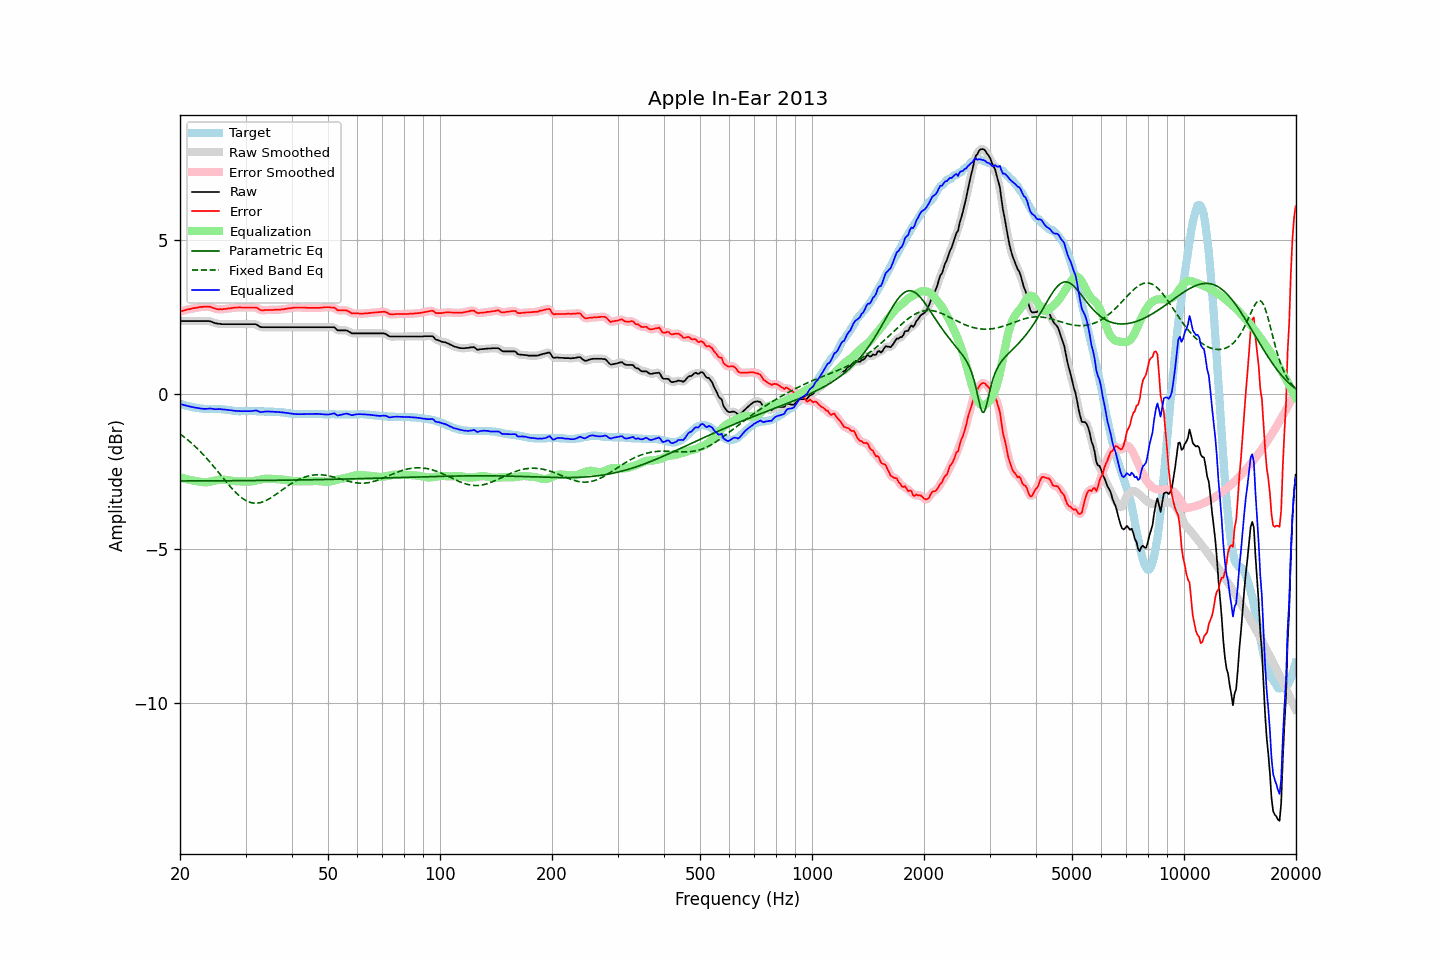

Source data for this figure (header and first rows):
frequency, raw, error, smoothed, error_smoothed, equalization, parametric_eq, fixed_band_eq, equalized_raw, equalized_smoothed, target
20.00, 2.38, 2.68, 2.38, 2.68, -2.68, -2.80, -1.28, -0.31, -0.31, -0.31
20.20, 2.38, 2.69, 2.38, 2.70, -2.70, -2.80, -1.32, -0.32, -0.32, -0.32
20.40, 2.38, 2.71, 2.38, 2.71, -2.71, -2.80, -1.36, -0.34, -0.34, -0.34
20.61, 2.38, 2.72, 2.38, 2.73, -2.73, -2.80, -1.40, -0.35, -0.35, -0.35
20.81, 2.38, 2.74, 2.38, 2.74, -2.74, -2.80, -1.44, -0.36, -0.36, -0.37
21.02, 2.38, 2.75, 2.38, 2.75, -2.75, -2.80, -1.48, -0.38, -0.38, -0.38
21.23, 2.38, 2.76, 2.38, 2.77, -2.76, -2.80, -1.52, -0.39, -0.39, -0.39
21.44, 2.38, 2.77, 2.38, 2.78, -2.78, -2.80, -1.57, -0.40, -0.40, -0.40
21.66, 2.38, 2.79, 2.38, 2.79, -2.79, -2.80, -1.62, -0.41, -0.41, -0.42
21.87, 2.38, 2.79, 2.38, 2.80, -2.80, -2.80, -1.66, -0.42, -0.42, -0.42
22.09, 2.38, 2.80, 2.38, 2.81, -2.81, -2.80, -1.71, -0.43, -0.43, -0.43
22.31, 2.38, 2.81, 2.38, 2.81, -2.82, -2.80, -1.76, -0.44, -0.44, -0.44
22.54, 2.38, 2.82, 2.38, 2.82, -2.82, -2.80, -1.81, -0.45, -0.45, -0.45
22.76, 2.38, 2.83, 2.38, 2.83, -2.83, -2.80, -1.87, -0.46, -0.46, -0.46
22.99, 2.38, 2.83, 2.38, 2.84, -2.84, -2.80, -1.92, -0.46, -0.46, -0.46
23.22, 2.38, 2.84, 2.38, 2.84, -2.84, -2.80, -1.98, -0.47, -0.47, -0.47
23.45, 2.38, 2.84, 2.38, 2.84, -2.84, -2.80, -2.03, -0.47, -0.47, -0.47
23.69, 2.38, 2.84, 2.38, 2.85, -2.84, -2.80, -2.09, -0.46, -0.46, -0.47
23.92, 2.38, 2.84, 2.37, 2.84, -2.83, -2.80, -2.15, -0.46, -0.46, -0.47
24.16, 2.37, 2.83, 2.36, 2.83, -2.82, -2.80, -2.21, -0.46, -0.46, -0.47
24.40, 2.35, 2.81, 2.35, 2.81, -2.81, -2.80, -2.27, -0.46, -0.46, -0.47
24.65, 2.33, 2.79, 2.33, 2.79, -2.80, -2.80, -2.34, -0.47, -0.47, -0.47
24.89, 2.31, 2.77, 2.31, 2.77, -2.78, -2.80, -2.40, -0.48, -0.48, -0.47
25.14, 2.30, 2.76, 2.30, 2.76, -2.77, -2.80, -2.46, -0.48, -0.48, -0.47
25.39, 2.29, 2.75, 2.29, 2.76, -2.76, -2.80, -2.53, -0.48, -0.48, -0.47
25.65, 2.29, 2.76, 2.28, 2.76, -2.76, -2.80, -2.59, -0.47, -0.48, -0.48
25.91, 2.28, 2.75, 2.28, 2.76, -2.76, -2.80, -2.65, -0.48, -0.48, -0.48
26.16, 2.28, 2.76, 2.28, 2.76, -2.76, -2.80, -2.72, -0.48, -0.48, -0.49
26.43, 2.28, 2.76, 2.27, 2.77, -2.77, -2.80, -2.78, -0.49, -0.49, -0.49
26.69, 2.28, 2.77, 2.28, 2.77, -2.77, -2.80, -2.85, -0.50, -0.50, -0.50
26.96, 2.28, 2.78, 2.28, 2.78, -2.78, -2.79, -2.91, -0.50, -0.50, -0.51
27.23, 2.28, 2.78, 2.28, 2.79, -2.79, -2.79, -2.97, -0.51, -0.51, -0.51
27.50, 2.28, 2.79, 2.28, 2.80, -2.80, -2.79, -3.03, -0.52, -0.52, -0.52
27.77, 2.28, 2.80, 2.28, 2.80, -2.80, -2.79, -3.08, -0.53, -0.53, -0.53
28.05, 2.28, 2.81, 2.28, 2.81, -2.81, -2.79, -3.14, -0.53, -0.53, -0.54
28.33, 2.28, 2.81, 2.28, 2.82, -2.81, -2.79, -3.19, -0.54, -0.54, -0.54
28.62, 2.28, 2.81, 2.28, 2.82, -2.81, -2.79, -3.24, -0.54, -0.54, -0.54
28.90, 2.28, 2.82, 2.28, 2.82, -2.82, -2.79, -3.29, -0.54, -0.54, -0.55
29.19, 2.28, 2.81, 2.28, 2.82, -2.82, -2.79, -3.33, -0.54, -0.54, -0.54
29.48, 2.28, 2.81, 2.28, 2.82, -2.82, -2.79, -3.37, -0.54, -0.54, -0.54
29.78, 2.28, 2.81, 2.28, 2.81, -2.82, -2.79, -3.40, -0.54, -0.54, -0.54
30.08, 2.28, 2.81, 2.28, 2.81, -2.82, -2.79, -3.43, -0.54, -0.54, -0.54
30.38, 2.28, 2.81, 2.28, 2.81, -2.82, -2.79, -3.46, -0.54, -0.54, -0.54
30.68, 2.28, 2.81, 2.28, 2.81, -2.82, -2.79, -3.48, -0.54, -0.54, -0.54
30.99, 2.28, 2.81, 2.28, 2.81, -2.82, -2.79, -3.50, -0.54, -0.54, -0.54
31.30, 2.28, 2.81, 2.28, 2.81, -2.81, -2.79, -3.51, -0.54, -0.54, -0.54
31.61, 2.28, 2.81, 2.28, 2.82, -2.80, -2.79, -3.52, -0.53, -0.53, -0.54
31.93, 2.28, 2.81, 2.27, 2.81, -2.79, -2.79, -3.52, -0.52, -0.52, -0.54
32.24, 2.25, 2.80, 2.25, 2.79, -2.78, -2.79, -3.52, -0.53, -0.53, -0.55
32.57, 2.22, 2.76, 2.22, 2.77, -2.77, -2.79, -3.51, -0.55, -0.55, -0.55
32.89, 2.19, 2.73, 2.19, 2.74, -2.76, -2.79, -3.50, -0.57, -0.56, -0.55
33.22, 2.18, 2.72, 2.18, 2.73, -2.74, -2.79, -3.49, -0.57, -0.57, -0.55
33.55, 2.18, 2.72, 2.17, 2.72, -2.74, -2.79, -3.47, -0.56, -0.56, -0.55
33.89, 2.18, 2.73, 2.17, 2.73, -2.73, -2.78, -3.45, -0.55, -0.55, -0.56
34.23, 2.18, 2.73, 2.18, 2.73, -2.73, -2.78, -3.42, -0.55, -0.55, -0.56
34.57, 2.18, 2.73, 2.18, 2.73, -2.73, -2.78, -3.39, -0.55, -0.55, -0.56
34.92, 2.18, 2.73, 2.18, 2.73, -2.73, -2.78, -3.36, -0.56, -0.56, -0.56
35.27, 2.18, 2.73, 2.18, 2.73, -2.73, -2.78, -3.33, -0.56, -0.56, -0.56
35.62, 2.18, 2.73, 2.18, 2.74, -2.74, -2.78, -3.30, -0.56, -0.56, -0.56
35.97, 2.18, 2.74, 2.18, 2.74, -2.74, -2.78, -3.26, -0.56, -0.56, -0.57
... 635 more rows
